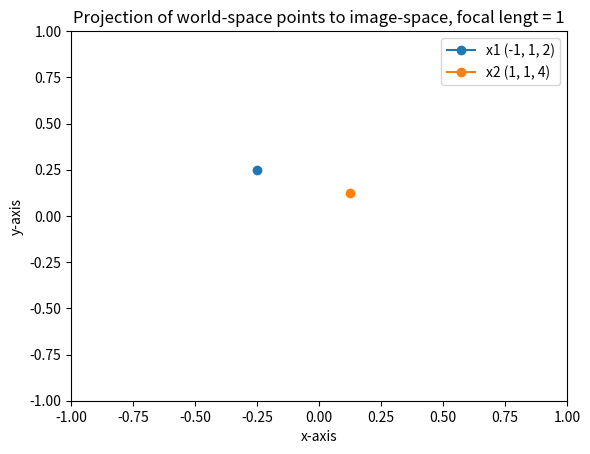

Reproduce this figure in Python.
import matplotlib.pyplot as plt
import numpy as np
import math

width_smartphone = 1
width_camera = 2

focal_length = 0.5

x1 = -1
x2 = 1
y = 1
z = 2

def get_image_point(x, y, z_var, focal_length):
    image_point = [focal_length * x / z_var, focal_length * y / z_var]
    return image_point

point1 = get_image_point(x1, y, z, focal_length)
point2 = get_image_point(x2, y, 4, focal_length)

plt.plot(point1[0], point1[1], marker='o', label='x1 (-1, 1, 2)')
plt.plot(point2[0], point2[1], marker='o', label='x2 (1, 1, 4)')
plt.xlim(-1, 1)
plt.ylim(-1, 1)
plt.xlabel('x-axis')
plt.ylabel('y-axis')
plt.title('Projection of world-space points to image-space, focal lengt = 1')
plt.legend()
plt.show()